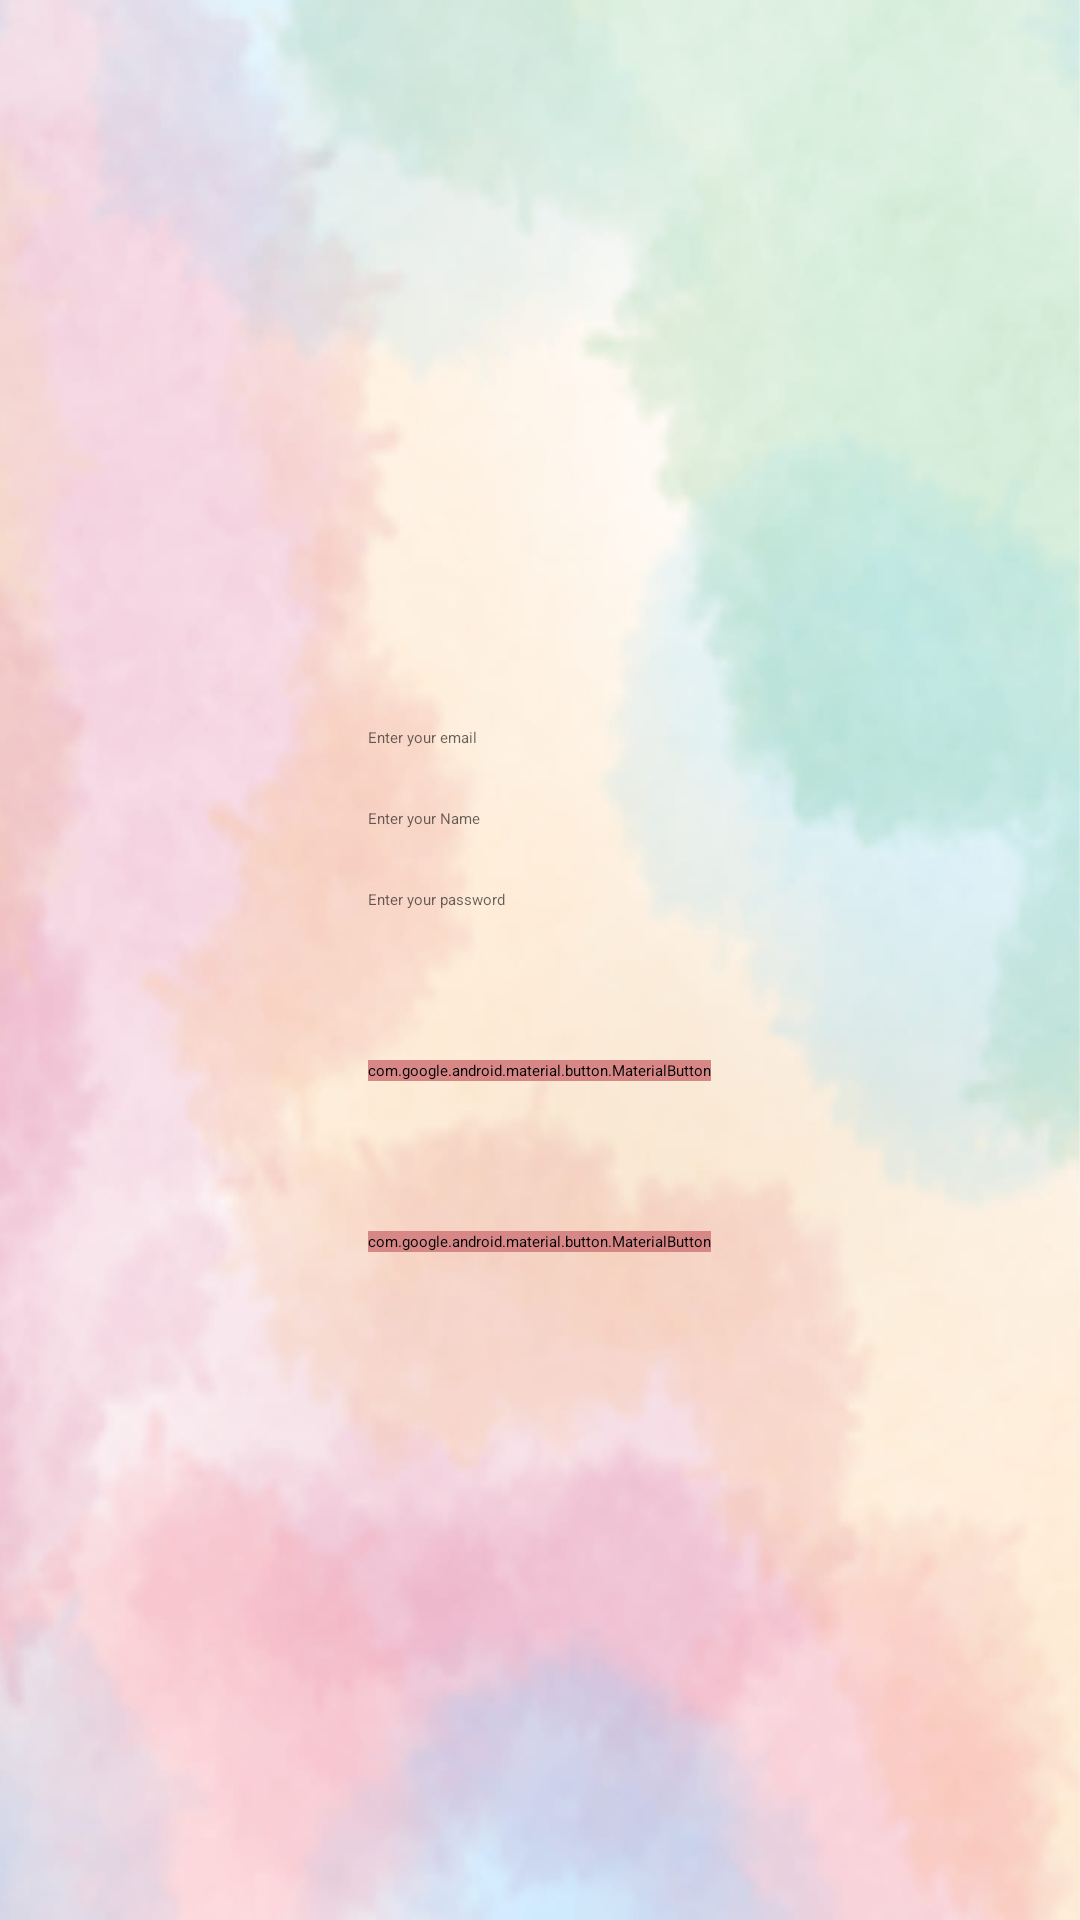

Layout XML and referenced resources for this Android screen:
<!-- AndroidManifest.xml: application theme Theme.HappyPets -->
<!-- res/layout/activity_singup.xml -->
<?xml version="1.0" encoding="utf-8"?>
<RelativeLayout xmlns:android="http://schemas.android.com/apk/res/android"
    xmlns:app="http://schemas.android.com/apk/res-auto"
    xmlns:tools="http://schemas.android.com/tools"
    android:layout_width="match_parent"
    android:layout_height="match_parent"
    tools:context=".activity.activity.Activity_SingUp"
    android:keepScreenOn="true">

    <androidx.appcompat.widget.AppCompatImageView
        android:id="@+id/singup_IMG_background"
        android:layout_width="match_parent"
        android:layout_height="match_parent"
        android:scaleType="centerCrop"
        android:background="#B0E39FDB"
        />
    <ImageView
        android:layout_width="match_parent"
        android:layout_height="match_parent"
        android:layout_centerInParent="true"
        android:scaleType="fitXY"
        android:src="@drawable/ic_background_log0" />

    <LinearLayout
        android:layout_width="wrap_content"
        android:layout_height="wrap_content"
        android:layout_centerInParent="true"
        android:orientation="vertical">
        <EditText
            android:id="@+id/singup_ETXT_email"
            android:layout_width="match_parent"
            android:layout_height="wrap_content"
            android:layout_marginTop="20dp"
            android:ems="10"
            android:hint="Enter your email"
            android:inputType="textPersonName"
            android:textColor="@color/black"
            android:textColorHint="#99000000" />

    <EditText
        android:id="@+id/singup_ETXT_nameUser"
        android:layout_width="match_parent"
        android:layout_height="wrap_content"
        android:layout_marginTop="20dp"
        android:ems="10"

        android:hint="Enter your Name"
        android:inputType="textPersonName"
        android:textColor="@color/black"
        android:textColorHint="#99000000" />

        <EditText
            android:id="@+id/singup_ETXT_password"
            android:layout_width="match_parent"
            android:layout_height="wrap_content"
            android:layout_marginTop="20dp"
            android:ems="10"

            android:hint="Enter your password"
            android:inputType="textPersonName"
            android:textColor="@color/black"
            android:textColorHint="#99000000" />



    <com.google.android.material.button.MaterialButton
        android:id="@+id/singup_BTN_Login"
        android:layout_width="match_parent"
        android:layout_height="wrap_content"
        android:text="Next"
        android:fontFamily="@font/font_text"
        android:backgroundTint = "#D88787"
        android:textStyle="bold"
        android:textSize="20dp"
        android:layout_marginTop="50dp"
        android:textColor="@color/black"
        >

    </com.google.android.material.button.MaterialButton>

        <com.google.android.material.button.MaterialButton
            android:id="@+id/singup_BTN_back"
            android:layout_width="match_parent"
            android:layout_height="wrap_content"
            android:text="back"
            android:fontFamily="@font/font_text"
            android:backgroundTint = "#D88787"
            android:textStyle="bold"
            android:textSize="20dp"
            android:layout_marginTop="50dp"
            android:textColor="@color/black"
            >

        </com.google.android.material.button.MaterialButton>
    </LinearLayout>
</RelativeLayout>
<!-- resources referenced by this layout -->
<resources>
  <!-- drawable ic_background_log0: jpeg bitmap (drawable, 52531 bytes) -->
  <!-- not gathered from this repository: default colours our renderer supplied (Android Studio template values) -->
  <color name="black">#FF000000</color>
</resources>
